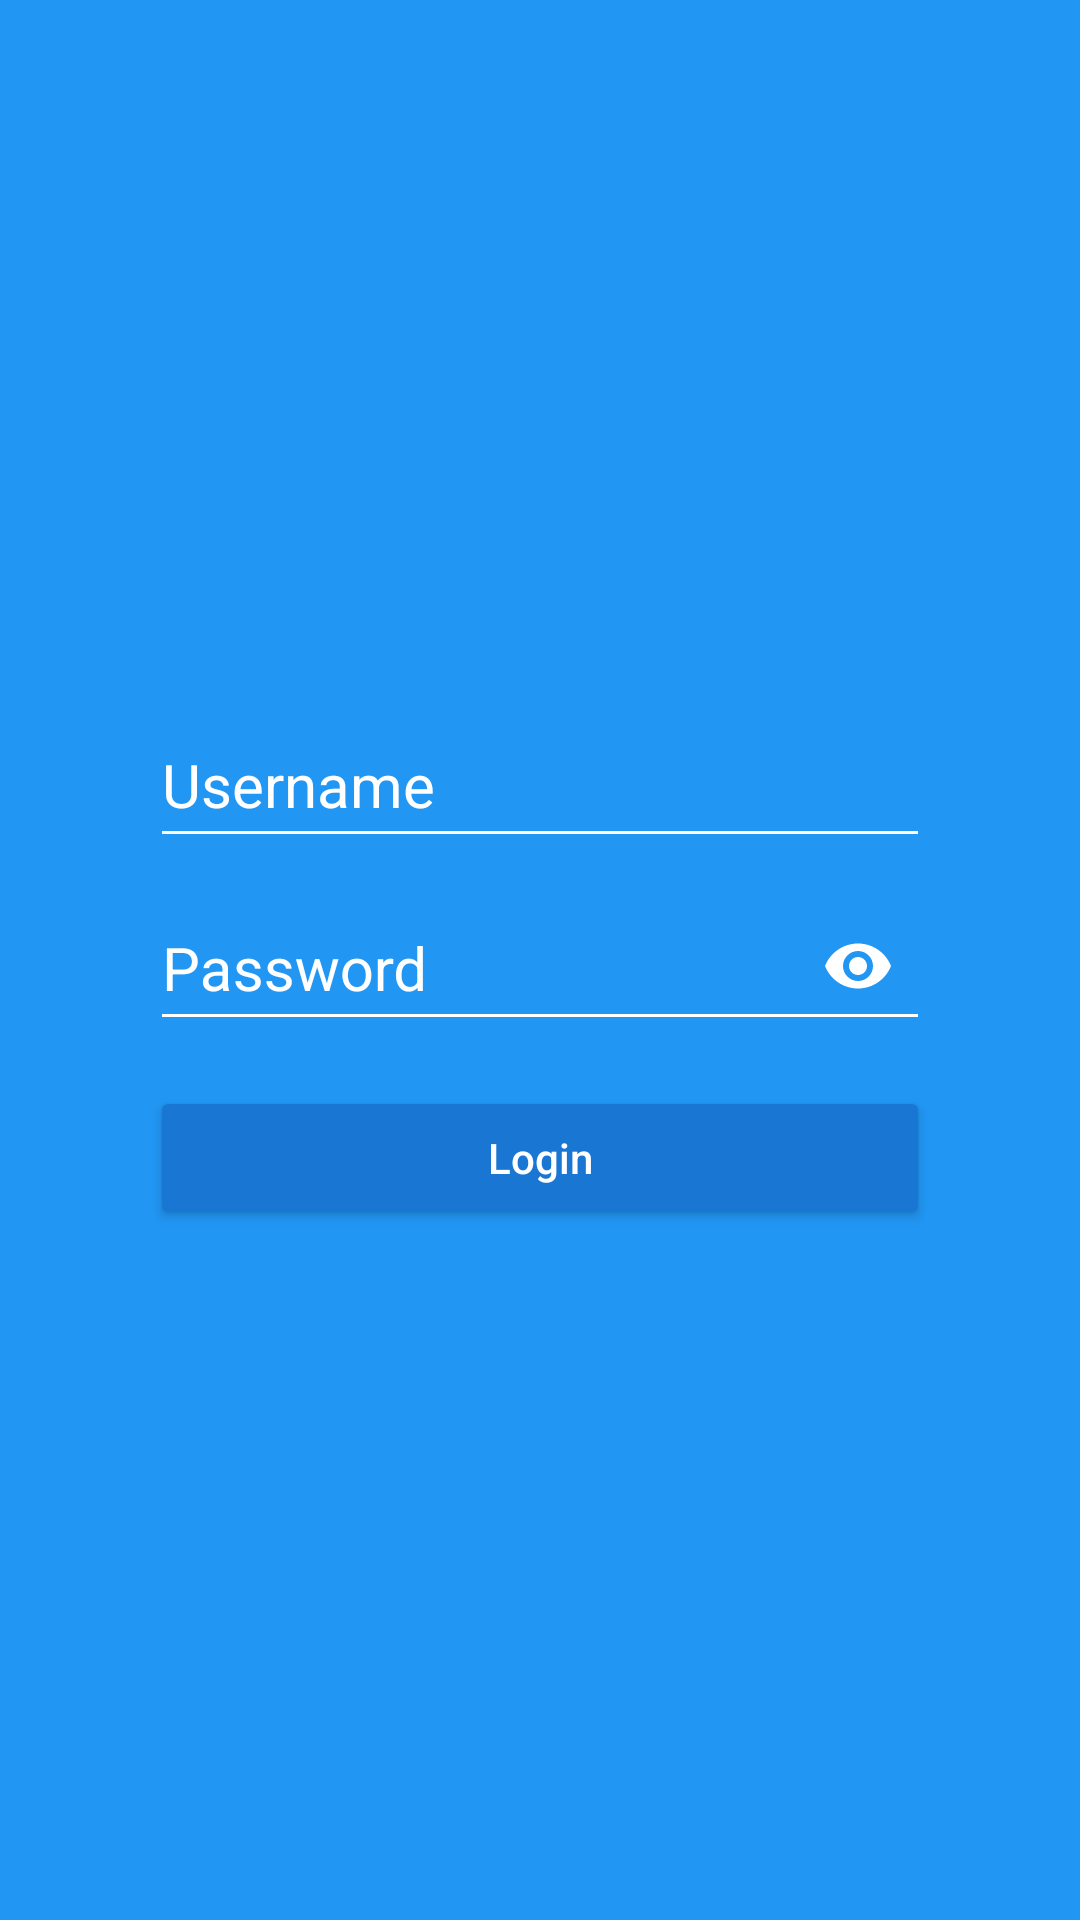

Reconstruct the res/layout file that produces this screen, plus the resources it refers to.
<!-- AndroidManifest.xml: application theme AppTheme -->
<!-- res/layout/activity_login.xml -->
<?xml version="1.0" encoding="utf-8"?>
<android.support.constraint.ConstraintLayout
        xmlns:android="http://schemas.android.com/apk/res/android"
        xmlns:tools="http://schemas.android.com/tools"
        xmlns:app="http://schemas.android.com/apk/res-auto"
        android:layout_width="match_parent"
        android:layout_height="match_parent"
        tools:context=".LoginActivity" android:background="@color/colorPrimary">

    <ImageView
            android:layout_width="206dp"
            android:layout_height="58dp" app:srcCompat="@drawable/platzigram"
            app:layout_constraintStart_toStartOf="parent"
            app:layout_constraintEnd_toEndOf="parent"
            android:fillViewport="true"
            android:layout_marginTop="65dp" app:layout_constraintTop_toTopOf="parent"
            android:contentDescription="@string/platzigram_logo" android:id="@+id/imageViewLogo"/>
    <ScrollView
            android:layout_width="match_parent"
            android:layout_height="0dp" android:layout_marginTop="42dp"
            app:layout_constraintTop_toBottomOf="@+id/imageViewLogo"
            app:layout_constraintBottom_toBottomOf="parent">
        <LinearLayout
                android:orientation="vertical"
                android:layout_width="match_parent"
                android:layout_height="wrap_content" android:layout_marginTop="60dp"
                app:layout_constraintTop_toBottomOf="@+id/imageViewLogo" android:layout_marginBottom="24dp"
                app:layout_constraintBottom_toBottomOf="parent" app:layout_constraintStart_toStartOf="parent"
                android:layout_marginStart="50dp" app:layout_constraintEnd_toEndOf="parent"
                android:layout_marginEnd="50dp">

            <android.support.design.widget.TextInputLayout
                    android:layout_width="match_parent"
                    android:layout_height="wrap_content"
                    android:theme="@style/EditTextWhite">

                <android.support.design.widget.TextInputEditText
                        android:layout_width="match_parent"
                        android:layout_height="50dp"
                        android:id="@+id/textInputUsername"
                        android:hint="@string/username"
                        android:singleLine="true"
                        android:textSize="20sp"/>

            </android.support.design.widget.TextInputLayout>

            <android.support.design.widget.TextInputLayout
                    android:layout_width="match_parent"
                    android:layout_height="wrap_content"
                    android:theme="@style/EditTextWhite"
                    app:passwordToggleEnabled="true"
                    app:passwordToggleTint="@color/editTextColorWhite">

                <android.support.design.widget.TextInputEditText
                        android:layout_width="match_parent"
                        android:layout_height="50dp"
                        android:id="@+id/textInputPassword"
                        android:hint="@string/password"
                        android:singleLine="true"
                        android:inputType="textPassword"
                        android:textSize="20sp"
                />

            </android.support.design.widget.TextInputLayout>

            <Button
                    android:layout_marginTop="15dp"
                    android:layout_width="match_parent"
                    android:layout_height="wrap_content"
                    android:id="@+id/buttonLogin"
                    android:text="@string/login"
                    android:textAllCaps="false"
                    android:theme="@style/RaisedButtonDark"
            />

        </LinearLayout>
    </ScrollView>

</android.support.constraint.ConstraintLayout>
<!-- resources referenced by this layout -->
<resources>
  <color name="colorPrimary">#2196f3</color>
  <color name="editTextColorWhite">#FFFFFF</color>
  <string name="login">Login</string>
  <string name="password">Password</string>
  <string name="platzigram_logo">Platzigram Logo</string>
  <string name="username">Username</string>
  <style name="EditTextWhite" parent="TextAppearance.AppCompat">
          <item name="android:textColorHint">@color/editTextColorWhite</item>
          <item name="android:textSize">@dimen/edit_text_size_login</item>
          <item name="android:textColorPrimary">@color/editTextColorWhite</item>
          <item name="colorAccent">@color/editTextColorWhite</item>
          <item name="colorControlNormal">@color/editTextColorWhite</item>
          <item name="colorControlActivated">@color/editTextColorWhite</item>
      </style>
  <style name="RaisedButtonDark" parent="Theme.AppCompat.Light">
          <item name="colorButtonNormal">@color/colorPrimaryDark</item>
          <item name="android:textColor">@android:color/white</item>
          <item name="colorControlHighlight">@color/colorPrimary</item>
      </style>
  <style name="AppTheme" parent="Theme.AppCompat.Light.NoActionBar">
          
          <item name="colorPrimary">@color/colorPrimary</item>
          <item name="colorPrimaryDark">@color/colorPrimaryDark</item>
          <item name="colorAccent">@color/colorAccent</item>
      </style>
  <dimen name="edit_text_size_login">22sp</dimen>
  <color name="colorPrimaryDark">#1976D2</color>
  <color name="colorAccent">#D81B60</color>
</resources>
